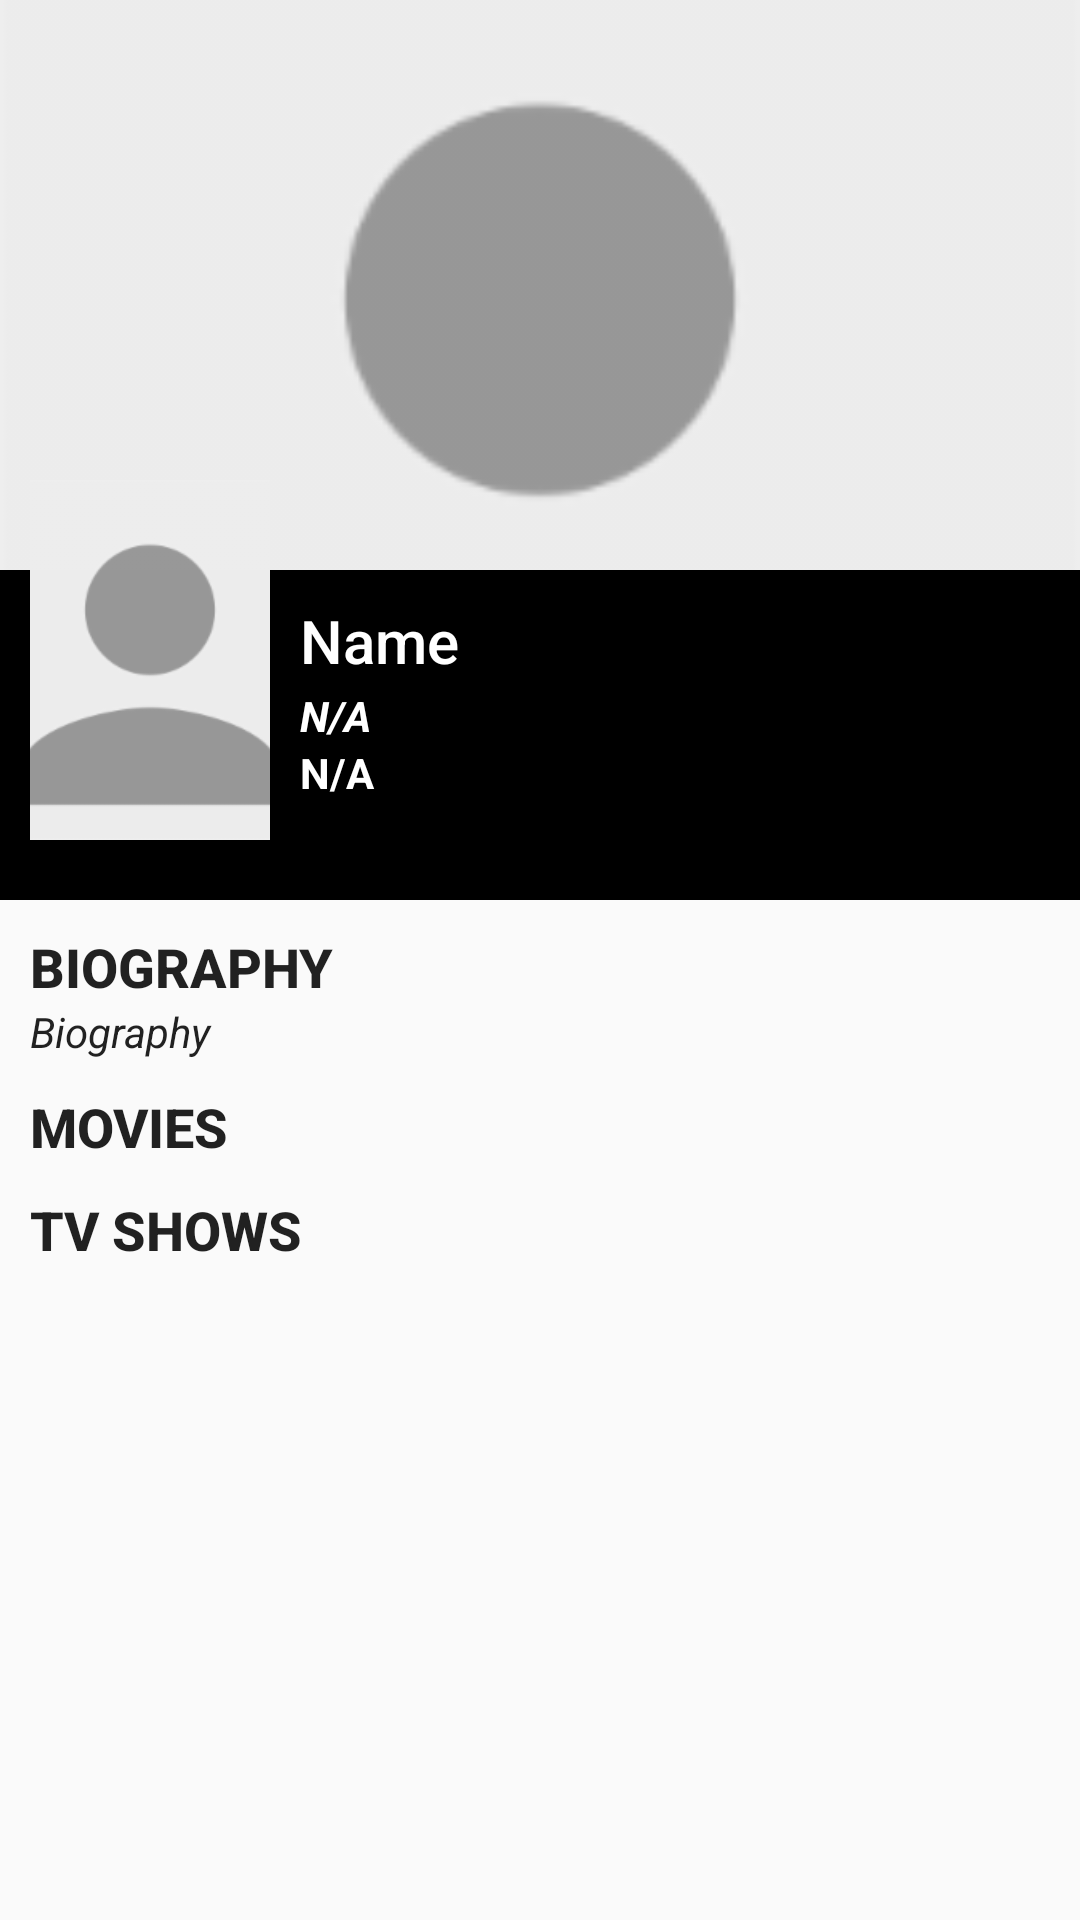

Write the Android layout XML for this screen, with the resource values it uses.
<!-- AndroidManifest.xml: application theme AppTheme -->
<!-- res/layout/activity_detail_cast.xml -->
<?xml version="1.0" encoding="utf-8"?>
<android.support.design.widget.CoordinatorLayout xmlns:android="http://schemas.android.com/apk/res/android"
    xmlns:app="http://schemas.android.com/apk/res-auto"
    xmlns:tools="http://schemas.android.com/tools"
    android:layout_width="match_parent"
    android:layout_height="match_parent"
    android:fitsSystemWindows="true"
    tools:context="com.setyawan.moviedb.DetailCastActivity">

    <android.support.design.widget.AppBarLayout
        android:id="@+id/app_bar"
        android:layout_width="match_parent"
        android:layout_height="wrap_content"
        android:fitsSystemWindows="true"
        android:theme="@style/AppTheme.AppBarOverlay">

        <android.support.design.widget.CollapsingToolbarLayout
            android:id="@+id/toolbar_layout"
            android:layout_width="match_parent"
            android:layout_height="match_parent"
            android:fitsSystemWindows="true"
            app:statusBarScrim="@color/accent_translucent"
            app:expandedTitleGravity="top"
            app:layout_scrollFlags="scroll|exitUntilCollapsed">

            <ImageView
                android:id="@+id/backdrop"
                android:layout_width="match_parent"
                android:layout_height="300dp"
                android:scaleType="centerCrop"
                android:src="@drawable/cast"
                android:fitsSystemWindows="true"
                app:layout_collapseMode="parallax" />

            <LinearLayout
                android:id="@+id/bar"
                android:layout_width="match_parent"
                android:layout_height="wrap_content"
                android:minHeight="110dp"
                android:background="?attr/colorPrimaryDark"
                android:orientation="vertical"
                android:paddingLeft="100dp"
                android:paddingTop="10dp"
                android:paddingBottom="10dp"
                android:layout_marginTop="190dp"
                app:layout_collapseMode="none">

                <TextView
                    android:id="@+id/name"
                    android:layout_width="match_parent"
                    android:layout_height="wrap_content"
                    android:text="Name"
                    android:layout_marginBottom="2dp"
                    android:textAppearance="@style/TextAppearance.AppCompat.Title" />

                <TextView
                    android:id="@+id/pob"
                    android:layout_width="match_parent"
                    android:layout_height="wrap_content"
                    android:text="N/A"
                    android:textAppearance="@style/TextAppearance.AppCompat.Body1"
                    android:textStyle="bold|italic" />

                <TextView
                    android:id="@+id/date"
                    android:layout_width="match_parent"
                    android:layout_height="wrap_content"
                    android:layout_marginBottom="2dp"
                    android:text="N/A"
                    android:textAppearance="@style/TextAppearance.AppCompat.Body1"
                    android:textStyle="bold" />
            </LinearLayout>

            <ImageView
                android:id="@+id/poster"
                android:layout_width="80dp"
                android:layout_height="120dp"
                android:transitionName="imageTrans"
                app:layout_collapseMode="none"
                android:layout_marginBottom="20dp"
                android:layout_marginLeft="10dp"
                android:layout_marginTop="160dp"
                android:scaleType="centerCrop"
                android:src="@drawable/cast"/>

            <android.support.v7.widget.Toolbar
                android:id="@+id/toolbar"
                android:layout_width="match_parent"
                android:layout_height="?attr/actionBarSize"
                app:layout_collapseMode="pin"
                app:popupTheme="@style/AppTheme.PopupOverlay"/>

        </android.support.design.widget.CollapsingToolbarLayout>
    </android.support.design.widget.AppBarLayout>

    
    <include layout="@layout/content_detail_cast" />
</android.support.design.widget.CoordinatorLayout>
<!-- res/layout/content_detail_cast.xml (included above) -->
<?xml version="1.0" encoding="utf-8"?>
<android.support.v4.widget.NestedScrollView xmlns:android="http://schemas.android.com/apk/res/android"
    xmlns:app="http://schemas.android.com/apk/res-auto"
    xmlns:tools="http://schemas.android.com/tools"
    android:layout_width="match_parent"
    android:layout_height="match_parent"
    app:layout_behavior="@string/appbar_scrolling_view_behavior"
    tools:context="com.setyawan.moviedb.DetailShowsActivity"
    tools:showIn="@layout/activity_detail_cast">

    <LinearLayout
        android:layout_width="match_parent"
        android:layout_height="wrap_content"
        android:orientation="vertical"
        android:padding="10dp">

        
        <TextView
            android:layout_width="match_parent"
            android:layout_height="wrap_content"
            android:text="Biography"
            android:textAppearance="@style/TextAppearance.AppCompat.Widget.Button"
            android:textSize="18sp"
            android:textStyle="bold" />

        <TextView
            android:id="@+id/overview"
            android:layout_width="match_parent"
            android:layout_height="wrap_content"
            android:text="Biography"
            android:textAppearance="@style/TextAppearance.AppCompat"
            android:textStyle="italic" />

        
        <TextView
            android:layout_width="match_parent"
            android:layout_height="wrap_content"
            android:layout_marginTop="10dp"
            android:text="Movies"
            android:textAppearance="@style/TextAppearance.AppCompat.Widget.Button"
            android:textSize="18sp"
            android:textStyle="bold" />

        <ProgressBar
            android:id="@+id/pb_movies"
            android:layout_width="match_parent"
            android:layout_height="wrap_content"
            android:visibility="gone"/>

        <android.support.v7.widget.RecyclerView
            android:id="@+id/movies"
            android:layout_width="match_parent"
            android:layout_height="wrap_content" />

        <TextView
            android:id="@+id/no_movies"
            android:layout_width="match_parent"
            android:layout_height="wrap_content"
            android:text="No movie data"
            android:textAlignment="center"
            android:textAppearance="@style/TextAppearance.AppCompat"
            android:textStyle="italic|bold"
            android:visibility="gone"/>

        
        <TextView
            android:layout_width="match_parent"
            android:layout_height="wrap_content"
            android:layout_marginTop="10dp"
            android:text="tv shows"
            android:textAppearance="@style/TextAppearance.AppCompat.Widget.Button"
            android:textSize="18sp"
            android:textStyle="bold" />

        <ProgressBar
            android:id="@+id/pb_tv"
            android:layout_width="match_parent"
            android:layout_height="wrap_content"
            android:visibility="gone"/>

        <android.support.v7.widget.RecyclerView
            android:id="@+id/tv"
            android:layout_width="match_parent"
            android:layout_height="wrap_content" />

        <TextView
            android:id="@+id/no_tv"
            android:layout_width="match_parent"
            android:layout_height="wrap_content"
            android:text="No TV Data"
            android:textAlignment="center"
            android:textAppearance="@style/TextAppearance.AppCompat"
            android:textStyle="italic|bold"
            android:visibility="gone"/>
    </LinearLayout>

</android.support.v4.widget.NestedScrollView>
<!-- resources referenced by this layout -->
<resources>
  <color name="accent_translucent">#33000000</color>
  <!-- drawable cast: png bitmap (drawable-hdpi, 1706 bytes) -->
  <style name="AppTheme.AppBarOverlay" parent="ThemeOverlay.AppCompat.Dark.ActionBar" />
  <style name="AppTheme.PopupOverlay" parent="ThemeOverlay.AppCompat.Light" />
  <style name="AppTheme" parent="Theme.AppCompat.Light.DarkActionBar">
  
      </style>
</resources>
